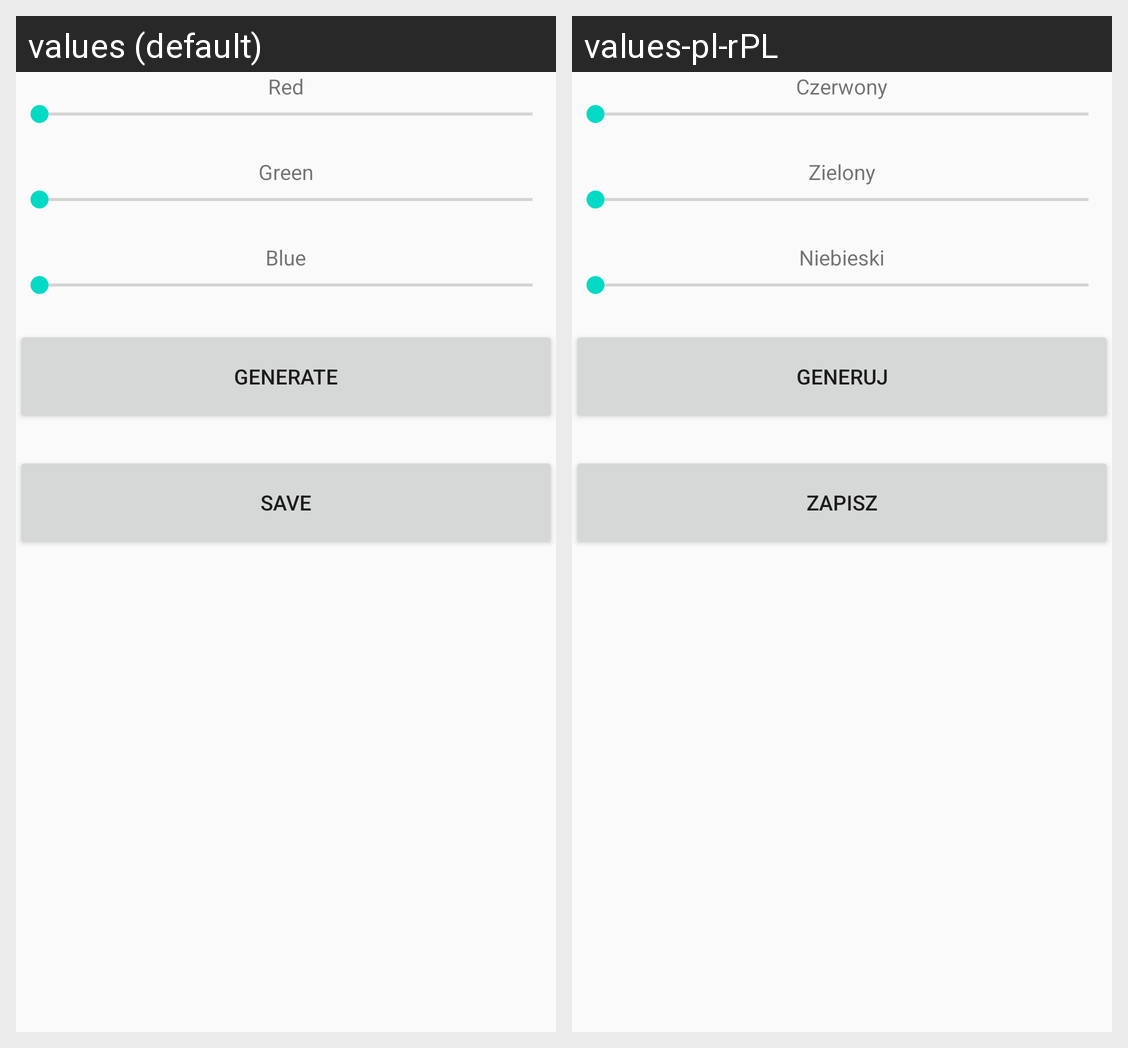

For this localized Android screen grid, give each drawn string resource with its value in every locale shown.
Android screen res/layout/activity_color.xml rendered under 2 locales, left to right: values (default), values-pl-rPL. Device: Nexus 5 (rendered at 1080×1920; each locale shown at half size, 540×960, under a caption strip naming it); theme AppTheme.
Strings drawn on this screen, with the default value and each locale's value (text and hints the layout hard-codes, and strings that could not be matched under every locale, appear in the picture but are not listed):

red
  values: Red
  values-pl-rPL: Czerwony

green
  values: Green
  values-pl-rPL: Zielony

blue
  values: Blue
  values-pl-rPL: Niebieski

generate
  values: Generate
  values-pl-rPL: Generuj

save
  values: Save
  values-pl-rPL: Zapisz
